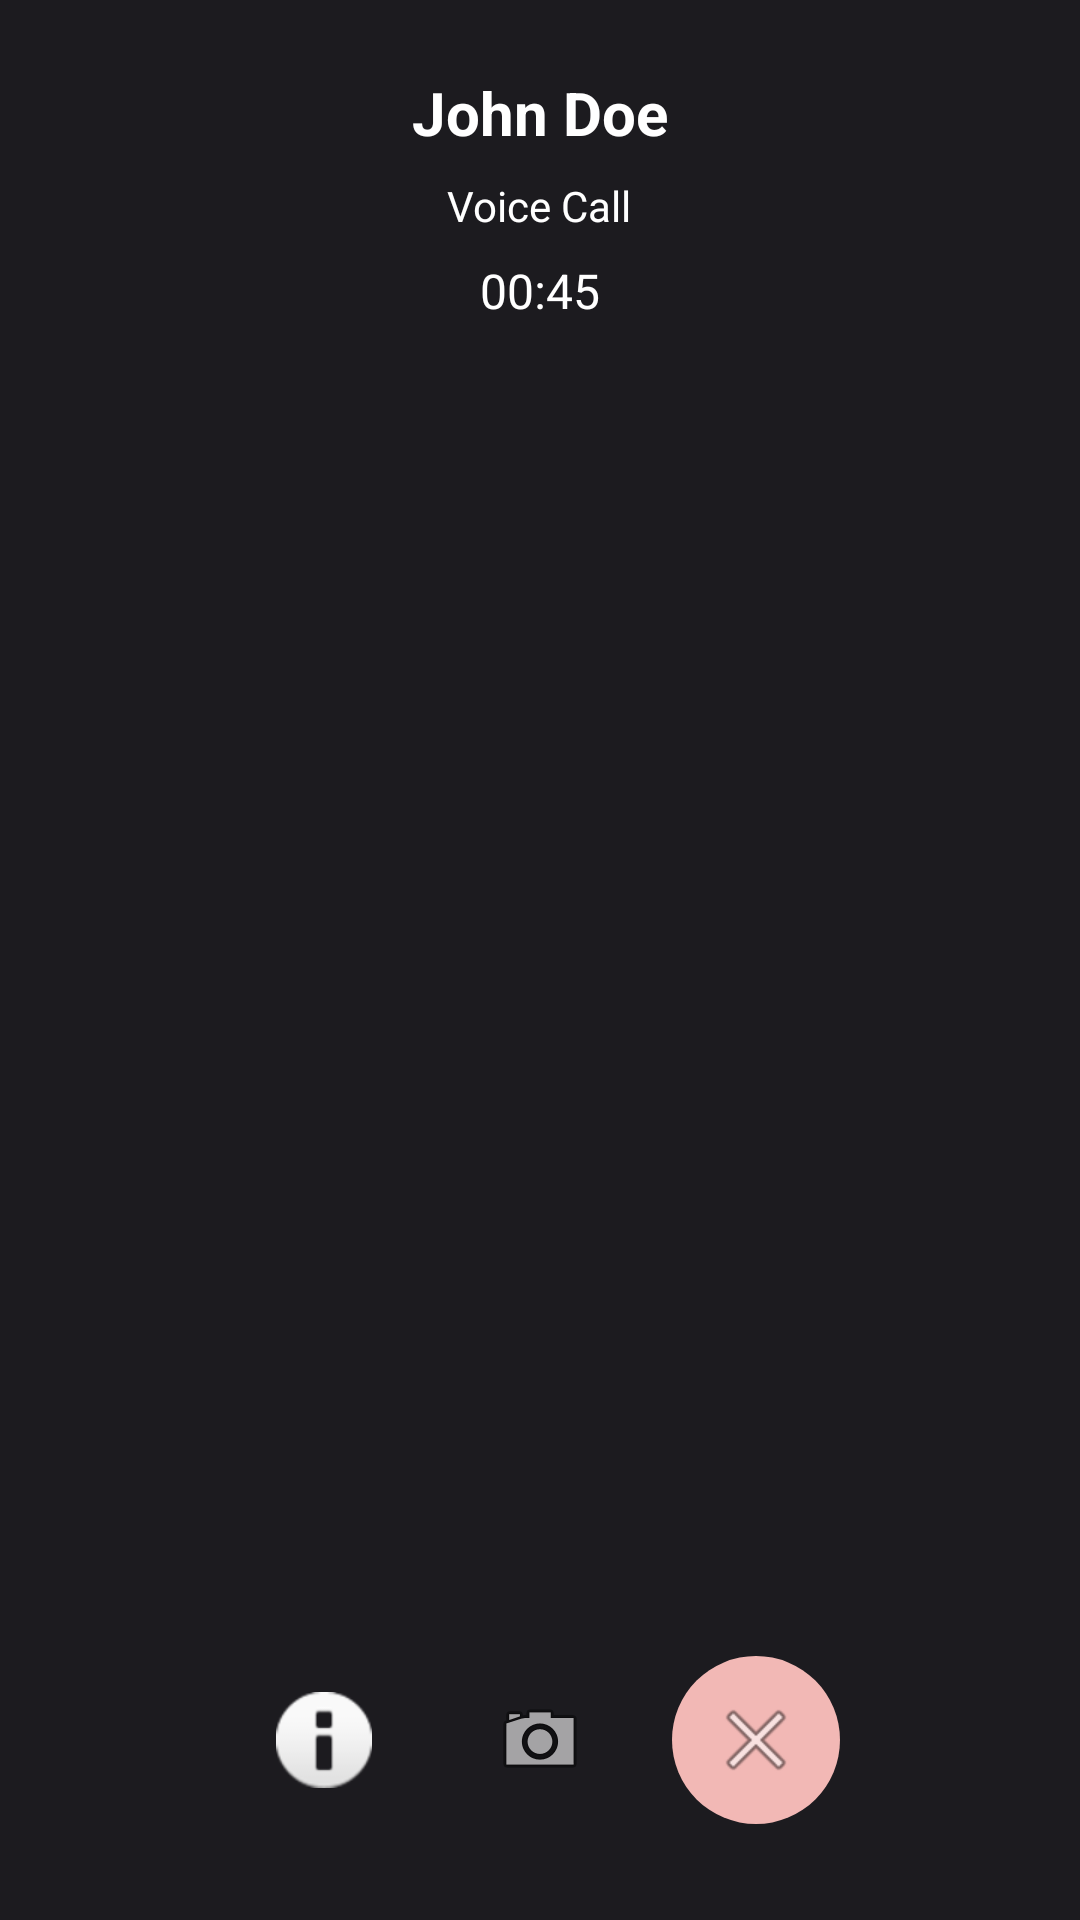

Write the Android layout XML for this screen, with the resource values it uses.
<!-- AndroidManifest.xml: application theme Theme.MedPRAVA -->
<!-- res/layout/activity_call.xml -->
<?xml version="1.0" encoding="utf-8"?>
<FrameLayout xmlns:android="http://schemas.android.com/apk/res/android"
    xmlns:app="http://schemas.android.com/apk/res-auto"
    xmlns:tools="http://schemas.android.com/tools"
    android:layout_width="match_parent"
    android:layout_height="match_parent"
    android:background="@color/md_theme_dark_background"
    tools:context=".ui.messenger.CallActivity">

    
    <FrameLayout
        android:id="@+id/remoteVideoView"
        android:layout_width="match_parent"
        android:layout_height="match_parent"
        android:background="@color/md_theme_dark_background" />

    
    <LinearLayout
        android:layout_width="match_parent"
        android:layout_height="wrap_content"
        android:gravity="center_horizontal"
        android:orientation="vertical"
        android:padding="24dp">

        
        <TextView
            android:layout_width="wrap_content"
            android:layout_height="wrap_content"
            android:text="John Doe"
            android:textColor="@android:color/white"
            android:textSize="20sp"
            android:textStyle="bold" />

        
        <TextView
            android:id="@+id/callTypeLabel"
            android:layout_width="wrap_content"
            android:layout_height="wrap_content"
            android:layout_marginTop="8dp"
            android:text="Voice Call"
            android:textColor="@android:color/white"
            android:textSize="14sp" />

        
        <TextView
            android:id="@+id/callDuration"
            android:layout_width="wrap_content"
            android:layout_height="wrap_content"
            android:layout_marginTop="8dp"
            android:text="00:45"
            android:textColor="@android:color/white"
            android:textSize="16sp" />
    </LinearLayout>

    
    <LinearLayout
        android:layout_width="match_parent"
        android:layout_height="wrap_content"
        android:layout_gravity="bottom"
        android:gravity="center_horizontal"
        android:orientation="horizontal"
        android:padding="24dp">

        
        <ImageButton
            android:id="@+id/muteButton"
            android:layout_width="56dp"
            android:layout_height="56dp"
            android:layout_margin="8dp"
            android:background="@drawable/call_button_background"
            android:contentDescription="Mute"
            android:src="@android:drawable/ic_dialog_info" />

        
        <ImageButton
            android:id="@+id/cameraButton"
            android:layout_width="56dp"
            android:layout_height="56dp"
            android:layout_margin="8dp"
            android:background="@drawable/call_button_background"
            android:contentDescription="Toggle Camera"
            android:src="@android:drawable/ic_menu_camera" />

        
        <ImageButton
            android:id="@+id/endCallButton"
            android:layout_width="56dp"
            android:layout_height="56dp"
            android:layout_margin="8dp"
            android:background="@drawable/call_button_end_background"
            android:contentDescription="End Call"
            android:src="@android:drawable/ic_menu_close_clear_cancel" />
    </LinearLayout>
</FrameLayout>
<!-- resources referenced by this layout -->
<resources>
  <color name="md_theme_dark_background">#1C1B1F</color>
  <!-- drawable call_button_end_background (drawable) -->
  <?xml version="1.0" encoding="utf-8"?>
  <shape xmlns:android="http://schemas.android.com/apk/res/android">
      <solid android:color="@color/md_theme_light_error" />
      <corners android:radius="28dp" />
  </shape>
  <color name="md_theme_light_error">#F2B8B5</color>
  <color name="md_theme_light_primary">#0066CC</color>
  <color name="md_theme_light_onPrimary">#FFFFFF</color>
  <color name="md_theme_light_primaryContainer">#E0E7FF</color>
  <color name="md_theme_light_onPrimaryContainer">#001E59</color>
  <color name="md_theme_light_secondary">#00796B</color>
  <color name="md_theme_light_onSecondary">#FFFFFF</color>
  <color name="md_theme_light_secondaryContainer">#B2DFDB</color>
  <color name="md_theme_light_onSecondaryContainer">#004D40</color>
  <color name="md_theme_light_tertiary">#FF6F00</color>
  <color name="md_theme_light_onTertiary">#FFFFFF</color>
  <color name="md_theme_light_tertiaryContainer">#FFE0B2</color>
  <color name="md_theme_light_onTertiaryContainer">#E65100</color>
  <color name="md_theme_light_background">#FFFBFE</color>
  <color name="md_theme_light_onBackground">#1C1B1F</color>
  <color name="md_theme_light_surface">#FFFBFE</color>
  <color name="md_theme_light_onSurface">#1C1B1F</color>
  <color name="md_theme_light_surfaceVariant">#E7E0EC</color>
  <color name="md_theme_light_onSurfaceVariant">#49454E</color>
  <color name="md_theme_light_outline">#79747E</color>
  <color name="md_theme_light_onError">#8B0000</color>
  <color name="md_theme_light_errorContainer">#F9DEDC</color>
  <color name="md_theme_light_onErrorContainer">#410E0B</color>
</resources>
